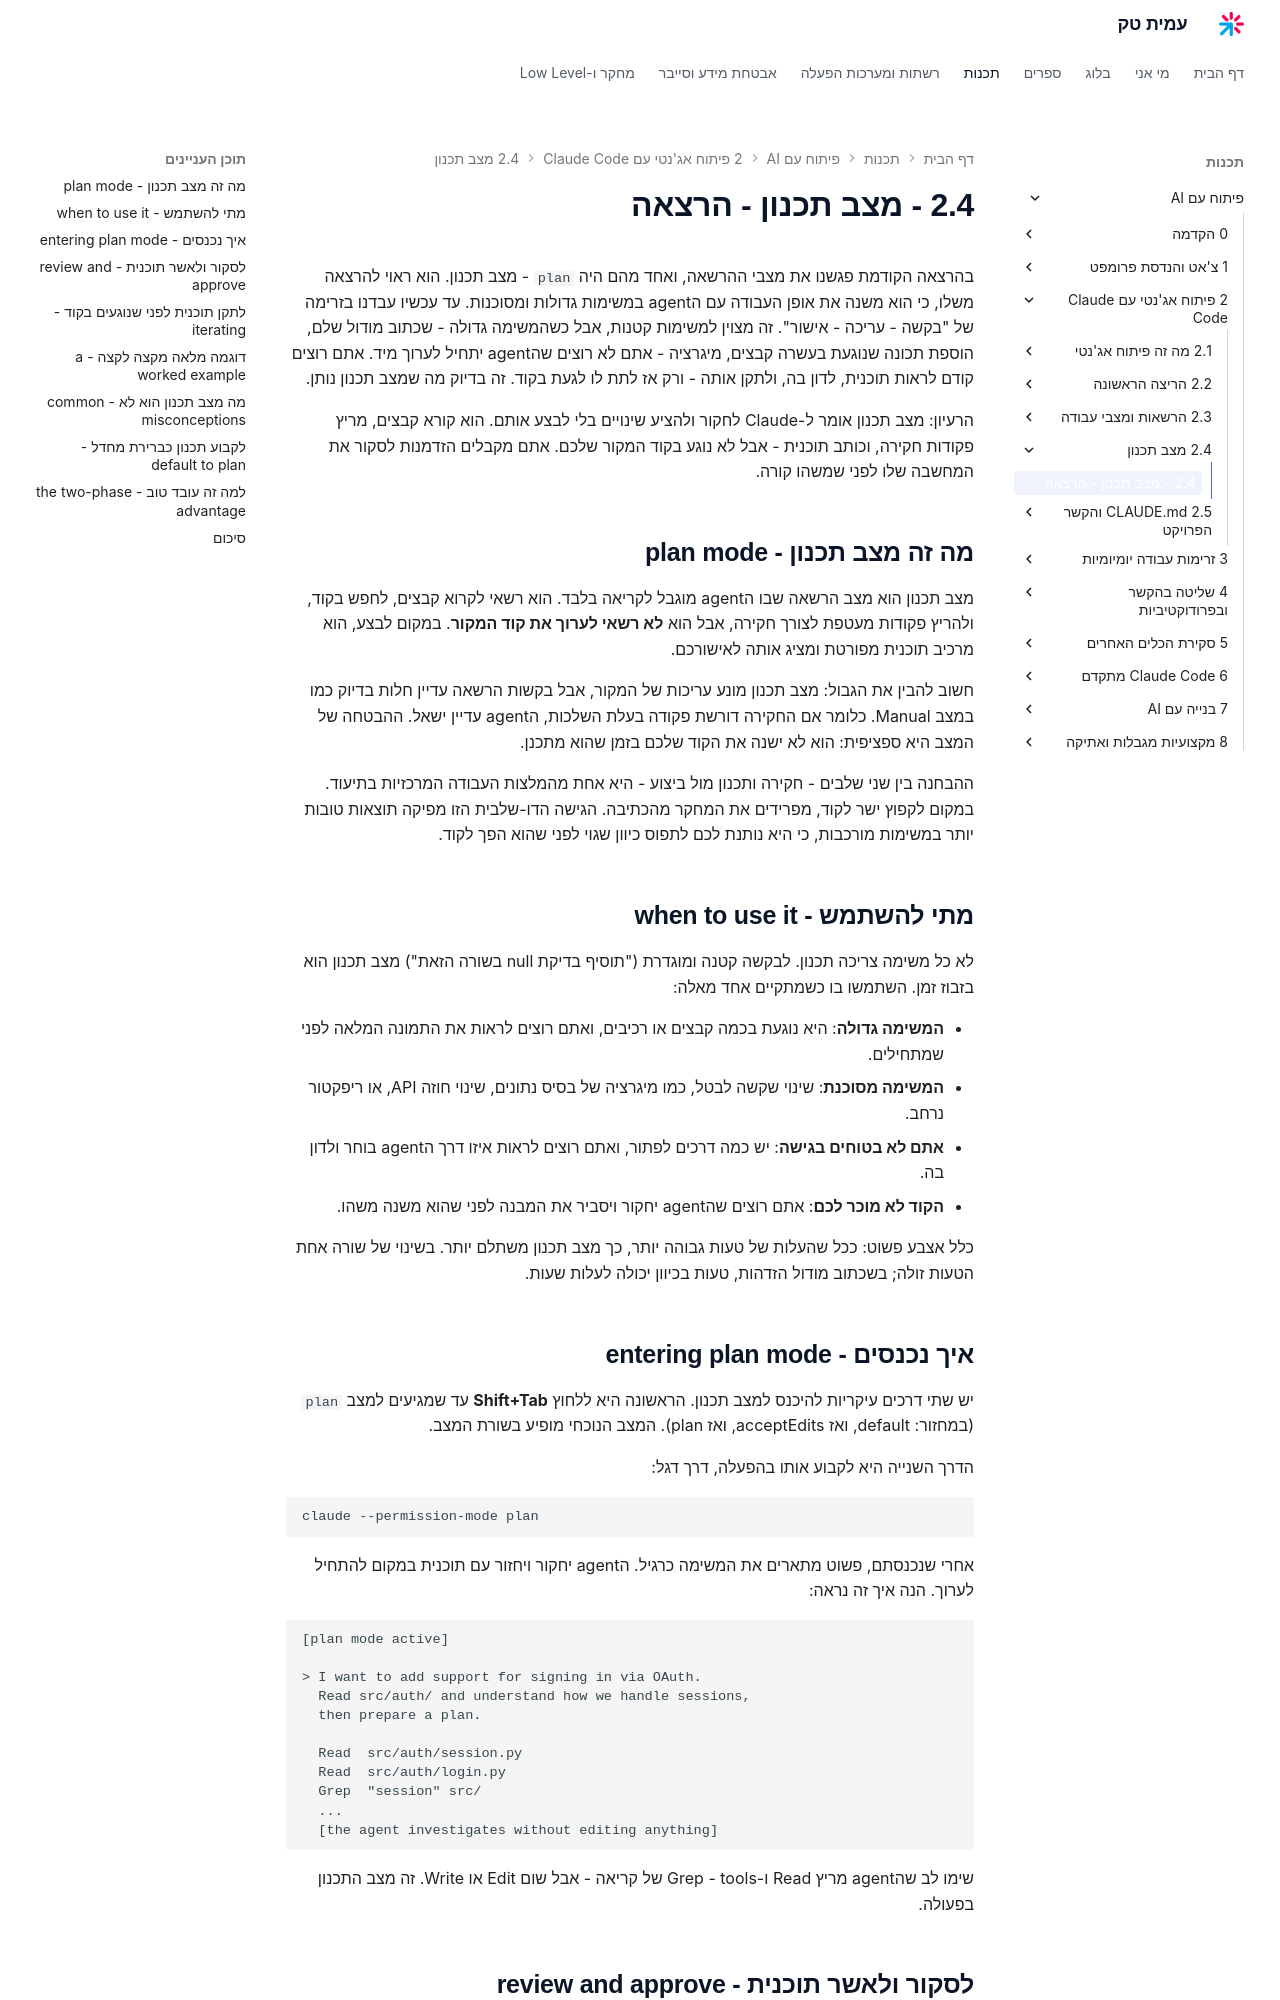

repository: AmitPinchasi/amittech · page: פיתוח-עם-AI/2 - פיתוח אג'נטי עם Claude Code/2.4 - מצב תכנון/2.4 - מצב תכנון - הרצאה/index.html · generator: mkdocs

בהרצאה הקודמת פגשנו את מצבי ההרשאה, ואחד מהם היה `plan` - מצב תכנון. הוא ראוי להרצאה משלו, כי הוא משנה את אופן העבודה עם הagent במשימות גדולות ומסוכנות. עד עכשיו עבדנו בזרימה של "בקשה - עריכה - אישור". זה מצוין למשימות קטנות, אבל כשהמשימה גדולה - שכתוב מודול שלם, הוספת תכונה שנוגעת בעשרה קבצים, מיגרציה - אתם לא רוצים שהagent יתחיל לערוך מיד. אתם רוצים קודם לראות תוכנית, לדון בה, ולתקן אותה - ורק אז לתת לו לגעת בקוד. זה בדיוק מה שמצב תכנון נותן.

הרעיון: מצב תכנון אומר ל-Claude לחקור ולהציע שינויים בלי לבצע אותם. הוא קורא קבצים, מריץ פקודות חקירה, וכותב תוכנית - אבל לא נוגע בקוד המקור שלכם. אתם מקבלים הזדמנות לסקור את המחשבה שלו לפני שמשהו קורה.

## מה זה מצב תכנון - plan mode

מצב תכנון הוא מצב הרשאה שבו הagent מוגבל לקריאה בלבד. הוא רשאי לקרוא קבצים, לחפש בקוד, ולהריץ פקודות מעטפת לצורך חקירה, אבל הוא **לא רשאי לערוך את קוד המקור**. במקום לבצע, הוא מרכיב תוכנית מפורטת ומציג אותה לאישורכם.

חשוב להבין את הגבול: מצב תכנון מונע עריכות של המקור, אבל בקשות הרשאה עדיין חלות בדיוק כמו במצב Manual. כלומר אם החקירה דורשת פקודה בעלת השלכות, הagent עדיין ישאל. ההבטחה של המצב היא ספציפית: הוא לא ישנה את הקוד שלכם בזמן שהוא מתכנן.

ההבחנה בין שני שלבים - חקירה ותכנון מול ביצוע - היא אחת מהמלצות העבודה המרכזיות בתיעוד. במקום לקפוץ ישר לקוד, מפרידים את המחקר מהכתיבה. הגישה הדו-שלבית הזו מפיקה תוצאות טובות יותר במשימות מורכבות, כי היא נותנת לכם לתפוס כיוון שגוי לפני שהוא הפך לקוד.

## מתי להשתמש - when to use it

לא כל משימה צריכה תכנון. לבקשה קטנה ומוגדרת ("תוסיף בדיקת null בשורה הזאת") מצב תכנון הוא בזבוז זמן. השתמשו בו כשמתקיים אחד מאלה:

- **המשימה גדולה**: היא נוגעת בכמה קבצים או רכיבים, ואתם רוצים לראות את התמונה המלאה לפני שמתחילים.
- **המשימה מסוכנת**: שינוי שקשה לבטל, כמו מיגרציה של בסיס נתונים, שינוי חוזה API, או ריפקטור נרחב.
- **אתם לא בטוחים בגישה**: יש כמה דרכים לפתור, ואתם רוצים לראות איזו דרך הagent בוחר ולדון בה.
- **הקוד לא מוכר לכם**: אתם רוצים שהagent יחקור ויסביר את המבנה לפני שהוא משנה משהו.

כלל אצבע פשוט: ככל שהעלות של טעות גבוהה יותר, כך מצב תכנון משתלם יותר. בשינוי של שורה אחת הטעות זולה; בשכתוב מודול הזדהות, טעות בכיוון יכולה לעלות שעות.

## איך נכנסים - entering plan mode

יש שתי דרכים עיקריות להיכנס למצב תכנון. הראשונה היא ללחוץ **Shift+Tab** עד שמגיעים למצב `plan` (במחזור: default, ואז acceptEdits, ואז plan). המצב הנוכחי מופיע בשורת המצב.

הדרך השנייה היא לקבוע אותו בהפעלה, דרך דגל:

```bash
claude --permission-mode plan
```

אחרי שנכנסתם, פשוט מתארים את המשימה כרגיל. הagent יחקור ויחזור עם תוכנית במקום להתחיל לערוך. הנה איך זה נראה:

```text
[plan mode active]

> I want to add support for signing in via OAuth.
  Read src/auth/ and understand how we handle sessions,
  then prepare a plan.

  Read  src/auth/session.py
  Read  src/auth/login.py
  Grep  "session" src/
  ...
  [the agent investigates without editing anything]
```

שימו לב שהagent מריץ Read ו-Grep - tools של קריאה - אבל שום Edit או Write. זה מצב התכנון בפעולה.
